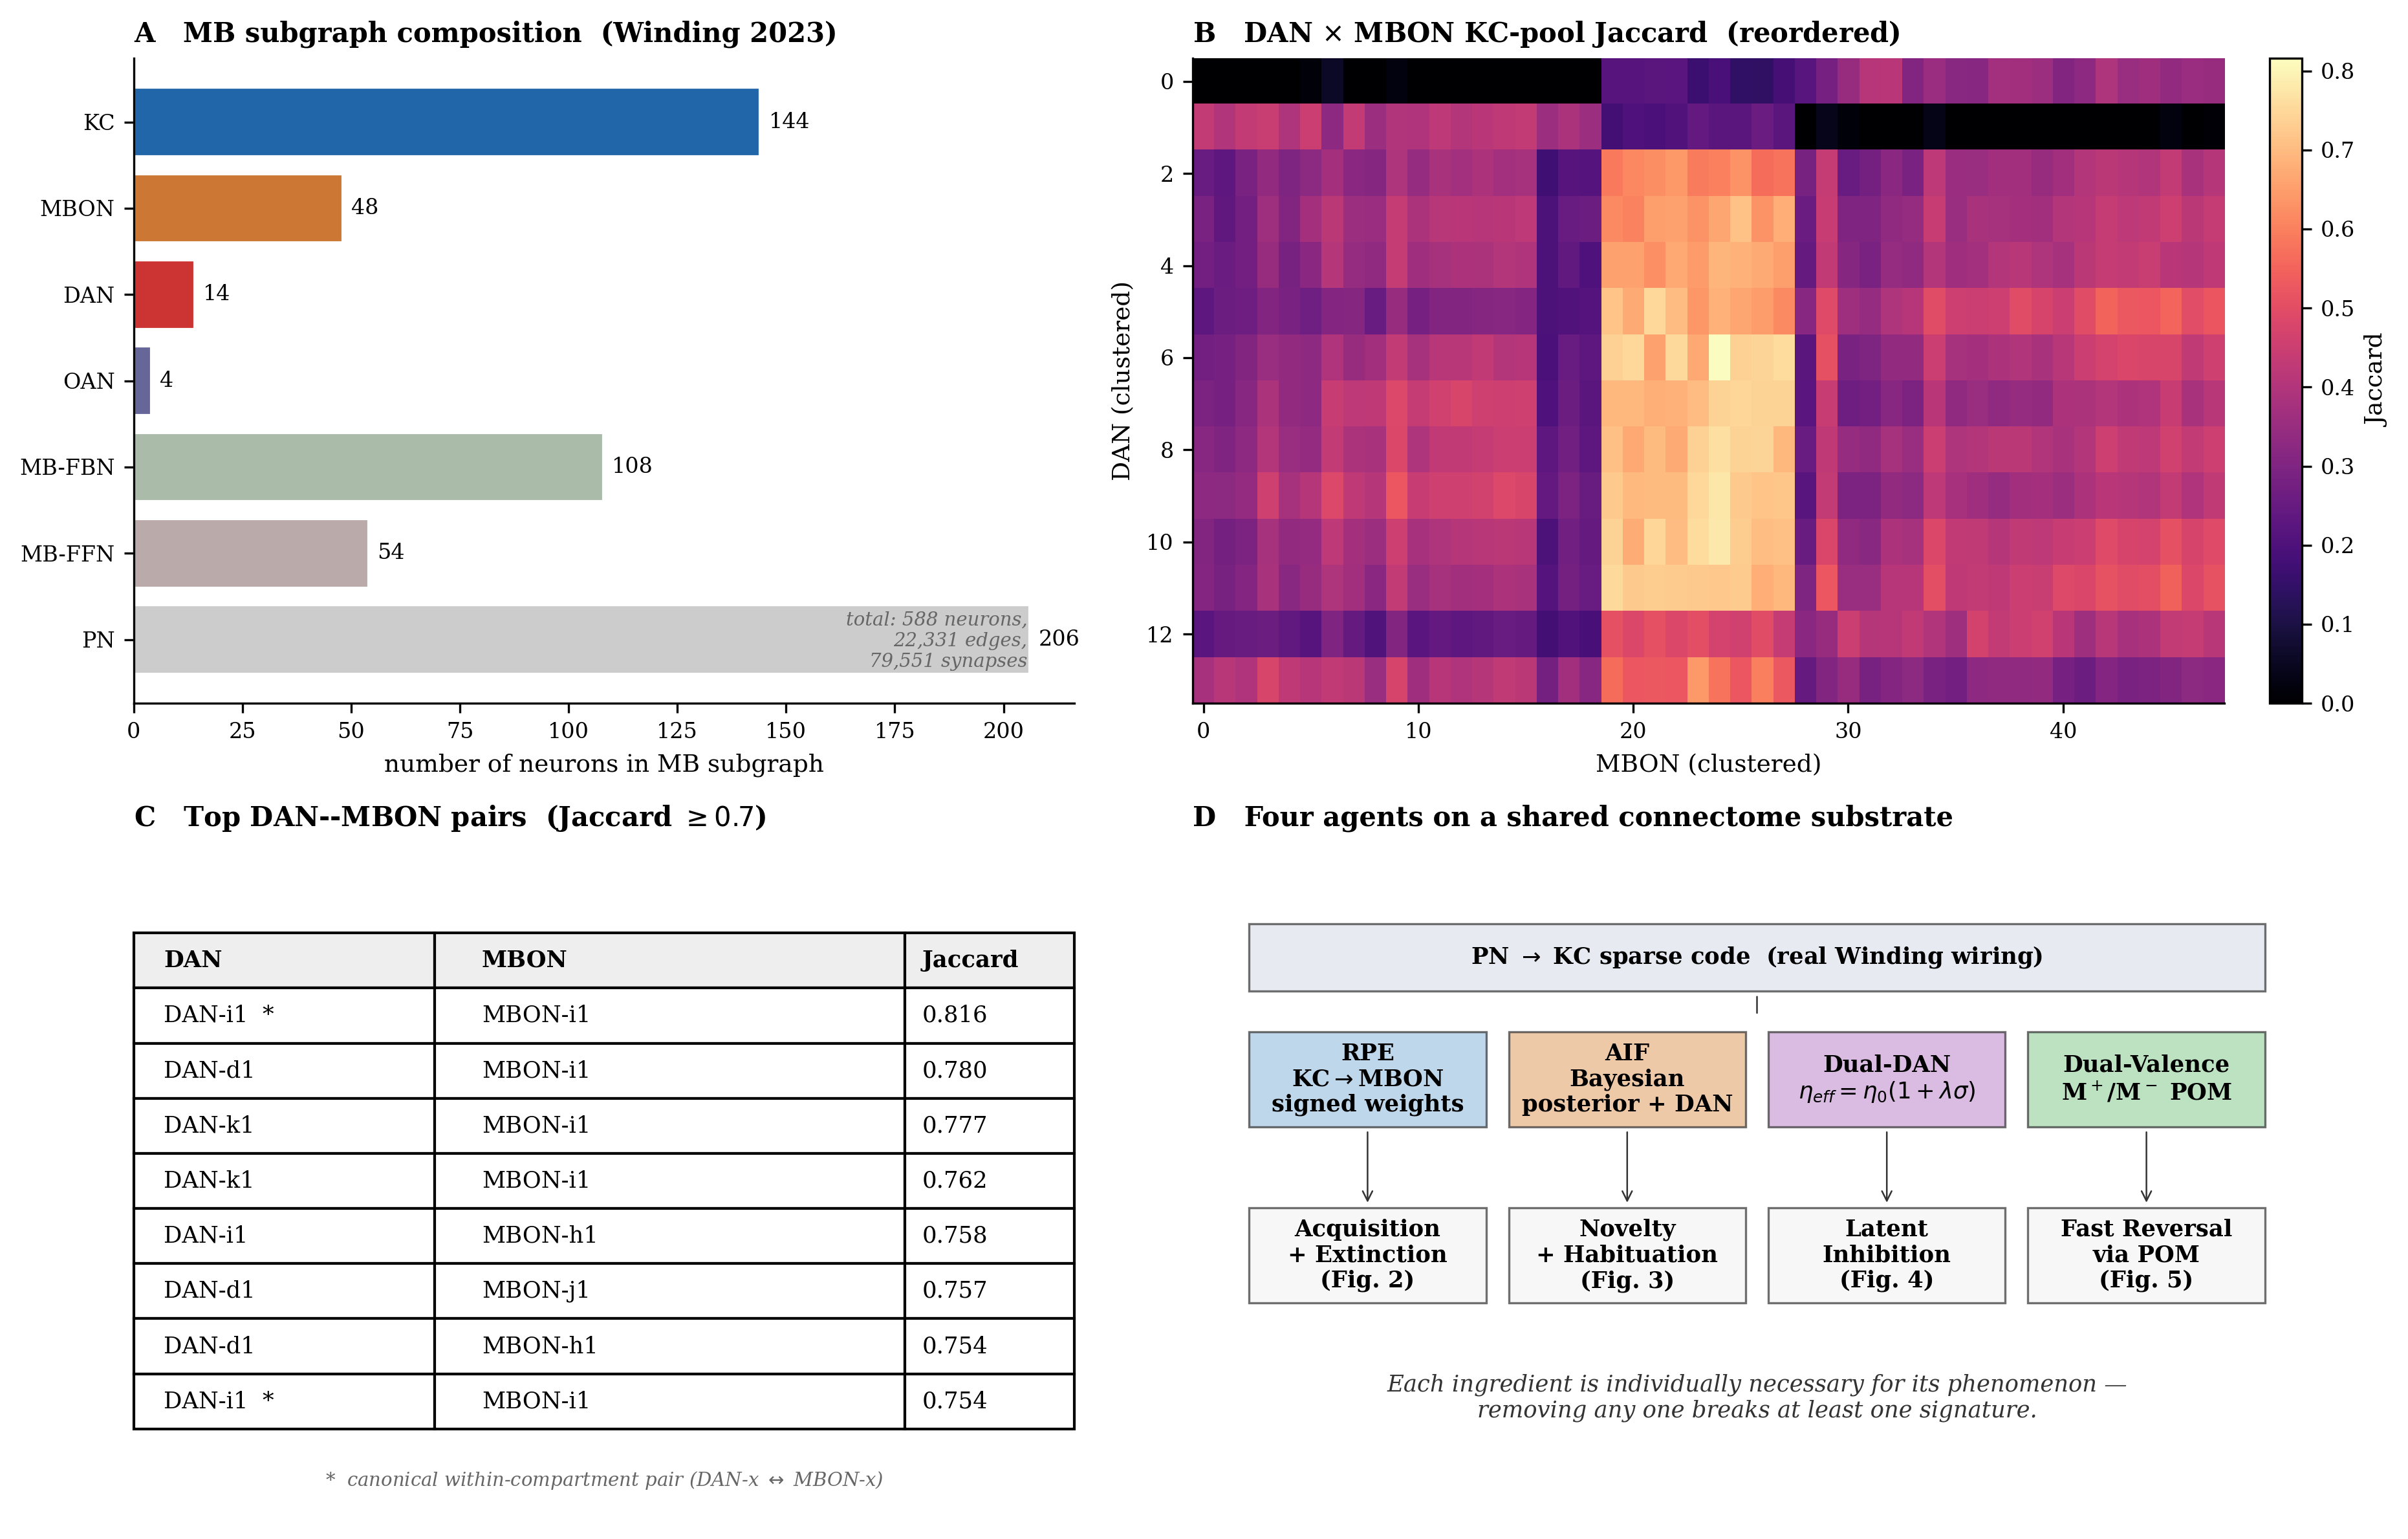

Recreate this plot in Python.
"""Paper Figure 1: substrate, compartment recovery, and the four-architecture lineup.

Layout (2 x 2):
  A — Substrate composition (MB subgraph cell counts)
  B — DAN x MBON shared-KC Jaccard heatmap (hierarchical reorder)
  C — Top canonical pairs with subtype labels (DAN-i1 <-> MBON-i1, etc.)
  D — Architecture schematic: four agents on the same substrate

This figure grounds the paper: shows the substrate exists, has discoverable
compartment structure, and supports a clean four-way model comparison.
"""

from __future__ import annotations

from pathlib import Path

import matplotlib as mpl
import matplotlib.pyplot as plt
import numpy as np

from brain.connectome import extract_mb, load_winding
from brain.connectome.compartments import discover_bipartite

OUT = Path(__file__).parent / "fig1_substrate.png"

mpl.rcParams.update({
    "font.family": "serif", "font.size": 9, "axes.titlesize": 10,
    "axes.labelsize": 9, "axes.spines.top": False, "axes.spines.right": False,
    "xtick.labelsize": 8, "ytick.labelsize": 8, "legend.fontsize": 7,
    "legend.frameon": False, "figure.dpi": 150,
})


def main():
    c = load_winding()
    mb = extract_mb(c, include_pns=True)

    fig = plt.figure(figsize=(12.5, 8))
    gs = fig.add_gridspec(2, 2, height_ratios=[1, 1.05], width_ratios=[1.0, 1.2])

    # --- Panel A: cell counts in the MB subgraph
    ax = fig.add_subplot(gs[0, 0])
    g = mb.groups()
    labels = ["KC", "MBON", "DAN", "OAN", "MB-FBN", "MB-FFN", "PN"]
    counts = [len(g[k]) for k in labels]
    colors = ["#2266aa", "#cc7733", "#cc3333", "#666699", "#aabbaa", "#bbaaaa", "#cccccc"]
    y = np.arange(len(labels))
    ax.barh(y, counts, color=colors, edgecolor="white")
    for i, v in enumerate(counts):
        ax.text(v + 2, i, str(v), va="center", fontsize=8)
    ax.set_yticks(y); ax.set_yticklabels(labels)
    ax.set_xlabel("number of neurons in MB subgraph")
    ax.set_title("A   MB subgraph composition  (Winding 2023)", loc="left", fontweight="bold")
    ax.invert_yaxis()
    ax.text(0.95, 0.05,
            f"total: {mb.W.shape[0]} neurons,\n{mb.W.nnz:,} edges,\n{int(mb.W.sum()):,} synapses",
            transform=ax.transAxes, ha="right", va="bottom", fontsize=7, style="italic", color="#666")

    # --- Panel B: DAN x MBON Jaccard heatmap
    ax = fig.add_subplot(gs[0, 1])
    bi = discover_bipartite(mb, threshold=0.4, dans_only=True)
    J_ord = bi.jaccard[np.ix_(bi.mbin_order, bi.mbon_order)]
    im = ax.imshow(J_ord, cmap="magma", vmin=0, vmax=bi.jaccard.max(), aspect="auto")
    ax.set_title("B   DAN $\\times$ MBON KC-pool Jaccard  (reordered)", loc="left", fontweight="bold")
    ax.set_xlabel("MBON (clustered)"); ax.set_ylabel("DAN (clustered)")
    plt.colorbar(im, ax=ax, fraction=0.046, pad=0.04, label="Jaccard")

    # --- Panel C: top canonical pairs
    ax = fig.add_subplot(gs[1, 0])
    g_all = mb.groups()
    dan_idx, mbon_idx = g_all["DAN"], g_all["MBON"]
    top = bi.pairings[:8]
    rows = []
    for i, j, score in top:
        dan = mb.subtype[dan_idx[i]]
        mbon = mb.subtype[mbon_idx[j]]
        # take primary label after semicolon split
        mbon_primary = mbon.split(";")[0].strip()
        rows.append((dan, mbon_primary, score))

    ax.axis("off")
    ax.set_title("C   Top DAN--MBON pairs  (Jaccard $\\geq 0.7$)", loc="left", fontweight="bold")
    table_data = [["DAN", "MBON", "Jaccard"]]
    for dan, mbon, score in rows:
        # highlight canonical within-compartment pairs (matching letter)
        dan_letter = dan.split("-")[1][0] if "-" in dan else ""
        mbon_letter = mbon.split("-")[1][0] if "-" in mbon else ""
        canonical = (dan_letter and mbon_letter and dan_letter == mbon_letter)
        marker = "  *" if canonical else "   "
        table_data.append([dan + marker, mbon, f"{score:.3f}"])
    tbl = ax.table(cellText=table_data, loc="center", cellLoc="left", colWidths=[0.32, 0.5, 0.18])
    tbl.auto_set_font_size(False); tbl.set_fontsize(8.5); tbl.scale(1.0, 1.4)
    # bold header
    for k in range(3):
        tbl[(0, k)].set_text_props(fontweight="bold")
        tbl[(0, k)].set_facecolor("#eeeeee")
    ax.text(0.5, 0.05, "*  canonical within-compartment pair (DAN-x $\\leftrightarrow$ MBON-x)",
            transform=ax.transAxes, ha="center", fontsize=7, style="italic", color="#666")

    # --- Panel D: architecture schematic — text-based grid showing the 4 models
    ax = fig.add_subplot(gs[1, 1])
    ax.axis("off")
    ax.set_title("D   Four agents on a shared connectome substrate", loc="left", fontweight="bold")

    # Stylised "boxes" for each agent layer
    def box(x0, y0, w, h, text, color, ax):
        rect = plt.Rectangle((x0, y0), w, h, facecolor=color, edgecolor="#333",
                             linewidth=0.8, alpha=0.7)
        ax.add_patch(rect)
        ax.text(x0 + w / 2, y0 + h / 2, text, ha="center", va="center",
                fontsize=8.5, fontweight="bold")

    # shared substrate row
    box(0.05, 0.78, 0.9, 0.10, "PN $\\to$ KC sparse code  (real Winding wiring)",
        "#dde3ec", ax)
    # divider
    ax.annotate("", xy=(0.5, 0.74), xytext=(0.5, 0.78),
                arrowprops=dict(arrowstyle="-", color="#333", lw=0.6))

    # four model rows
    box(0.05, 0.58, 0.21, 0.14, "RPE\nKC$\\to$MBON\nsigned weights", "#a5c7e3", ax)
    box(0.28, 0.58, 0.21, 0.14, "AIF\nBayesian\nposterior + DAN", "#e8b384", ax)
    box(0.51, 0.58, 0.21, 0.14, "Dual-DAN\n$\\eta_{eff}=\\eta_0(1+\\lambda\\sigma)$", "#cba0d6", ax)
    box(0.74, 0.58, 0.21, 0.14, "Dual-Valence\nM$^+$/M$^-$ POM", "#a0d6a8", ax)

    # behavioural outputs row
    box(0.05, 0.32, 0.21, 0.14, "Acquisition\n+ Extinction\n(Fig. 2)", "#f5f5f5", ax)
    box(0.28, 0.32, 0.21, 0.14, "Novelty\n+ Habituation\n(Fig. 3)", "#f5f5f5", ax)
    box(0.51, 0.32, 0.21, 0.14, "Latent\nInhibition\n(Fig. 4)", "#f5f5f5", ax)
    box(0.74, 0.32, 0.21, 0.14, "Fast Reversal\nvia POM\n(Fig. 5)", "#f5f5f5", ax)

    for x in [0.155, 0.385, 0.615, 0.845]:
        ax.annotate("", xy=(x, 0.46), xytext=(x, 0.58),
                    arrowprops=dict(arrowstyle="->", color="#333", lw=0.6))

    ax.text(0.5, 0.18, "Each ingredient is individually necessary for its phenomenon —\n"
                       "removing any one breaks at least one signature.",
            transform=ax.transAxes, ha="center", va="center",
            fontsize=8.5, style="italic", color="#333")
    ax.set_xlim(0, 1); ax.set_ylim(0, 1)

    fig.tight_layout()
    fig.savefig(OUT, dpi=300, bbox_inches="tight")
    print(f"saved {OUT}")


if __name__ == "__main__":
    main()
